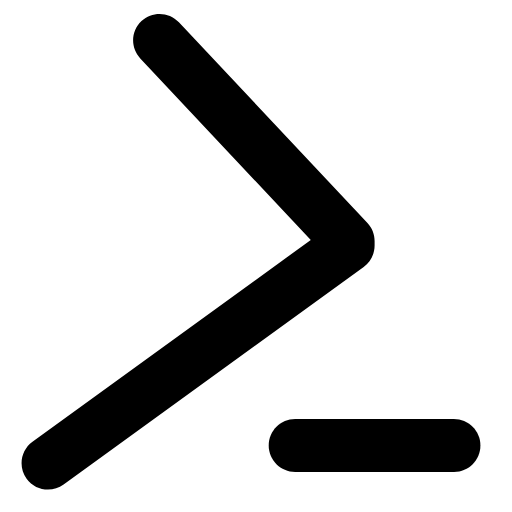
t = 0.00 s
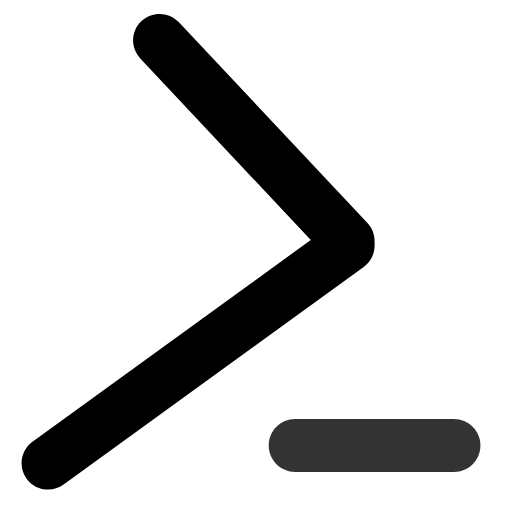
t = 0.23 s
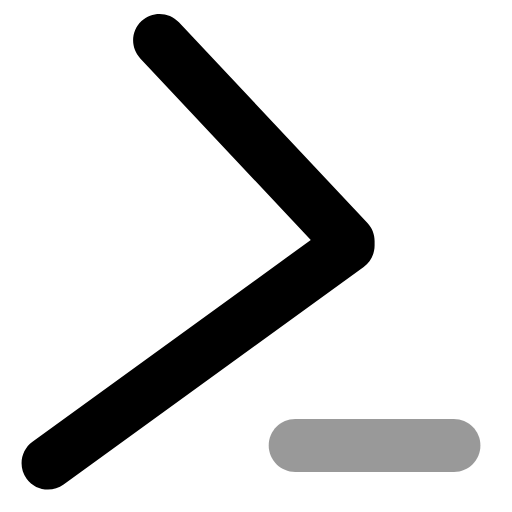
t = 0.68 s
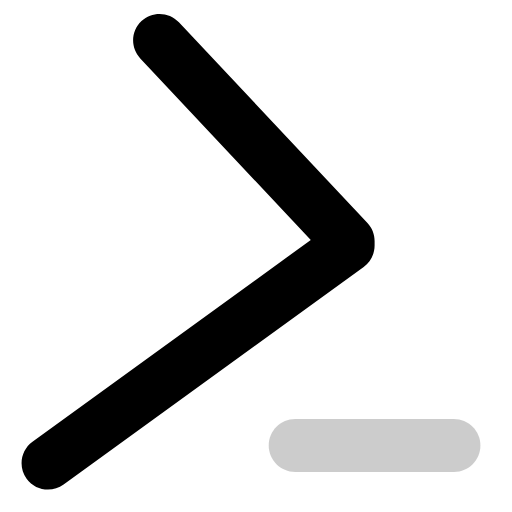
t = 0.90 s
t = 1.13 s: frame unchanged from t = 0.68 s, image omitted
t = 1.58 s: frame unchanged from t = 0.23 s, image omitted

The animated SVG that drew these frames (rendered in a browser with its animation timeline set to each time). Animation: 1 SMIL element (animate=1); one cycle of 1.80 s, repeats indefinitely.

<svg
  width="24"
  height="24"
  viewBox="0 0 24 24"
  fill="none"
  xmlns="http://www.w3.org/2000/svg"
>
  <g transform="translate(-20.05 -5.95) scale(0.23)">
    <path
      fill="currentColor"
      d="M 179.710938 122.058594 L 147.332031 122.058594 C 144.351562 122.058594 141.9375 119.644531 141.9375 116.671875 C 141.9375 113.699219 144.351562 111.285156 147.332031 111.285156 L 179.667969 111.285156 C 182.644531 111.285156 185.085938 113.699219 185.085938 116.671875 C 185.085938 119.644531 182.6875 122.058594 179.710938 122.058594 Z"
    >
      <animate attributeName="opacity" values="1;0.2;1" dur="1.8s" repeatCount="indefinite" />
    </path>

    <path
      fill="currentColor"
      d="M 96.964844 125.648438 C 95.296875 125.648438 93.65625 124.878906 92.597656 123.421875 C 90.851562 121.015625 91.382812 117.648438 93.792969 115.902344 L 150.511719 74.777344 L 115.761719 37.769531 C 113.722656 35.601562 113.832031 32.199219 116.011719 30.160156 C 118.191406 28.121094 121.59375 28.234375 123.636719 30.402344 L 162.066406 71.328125 C 163.003906 72.328125 163.519531 73.648438 163.519531 75.011719 L 163.519531 75.925781 C 163.519531 77.648438 162.695312 79.273438 161.296875 80.277344 L 100.140625 124.613281 C 99.183594 125.308594 98.066406 125.648438 96.964844 125.648438 Z"
    />
  </g>
</svg>
